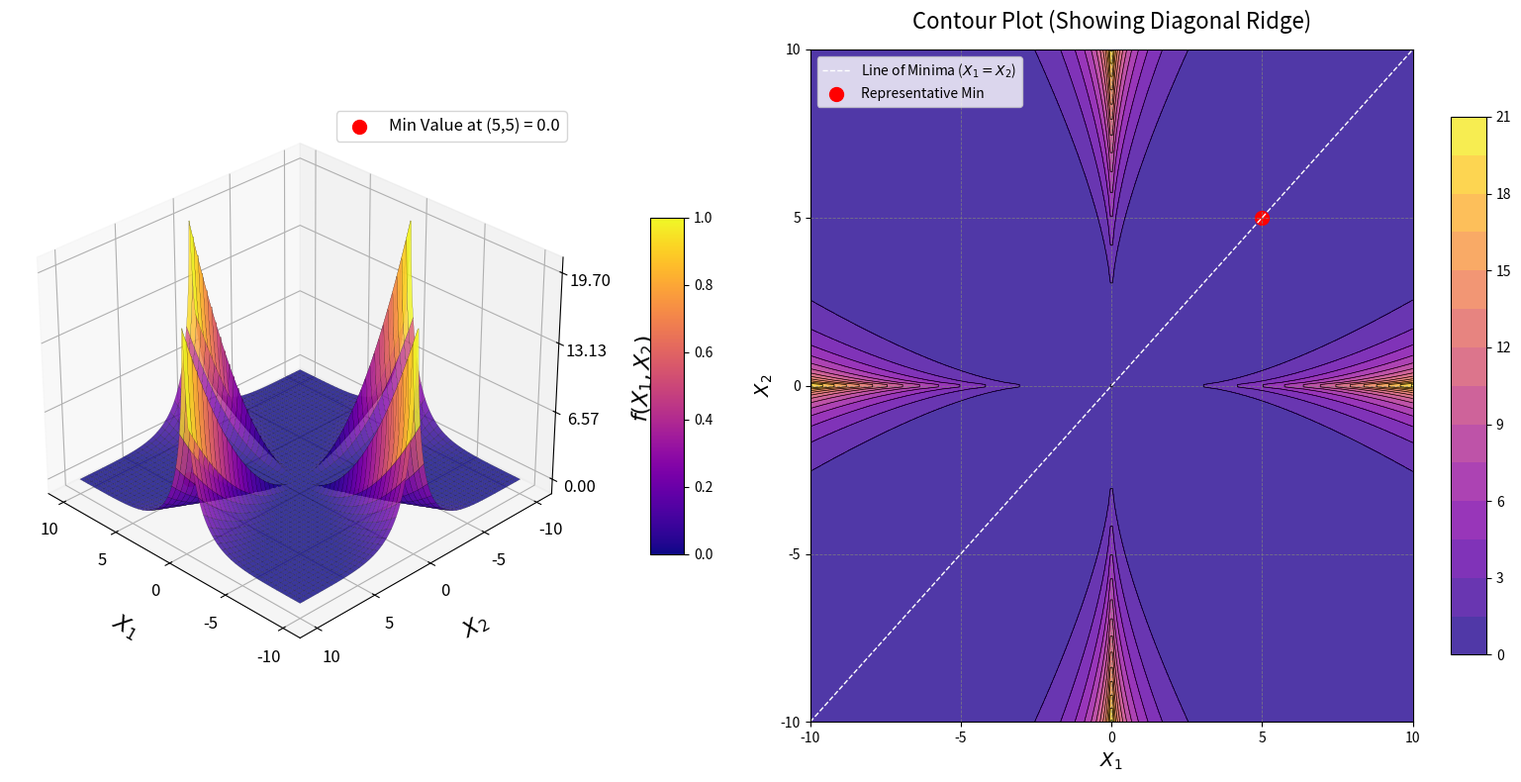

This chart was generated by the following Python code:
import numpy as np
import matplotlib.pyplot as plt
from mpl_toolkits.mplot3d import Axes3D
from matplotlib import cm

# Define the Mishra 11 (AMGM) Function
def mishra_11_function(x1, x2):
    # f(x) = (Arithmetic Mean - Geometric Mean)^2
    # For n=2: ((|x1| + |x2|)/2 - sqrt(|x1| * |x2|))^2
    arithmetic_mean = (np.abs(x1) + np.abs(x2)) / 2.0
    geometric_mean = np.sqrt(np.abs(x1) * np.abs(x2))
    return (arithmetic_mean - geometric_mean)**2

# Generate grid (Domain [-10, 10])
x1_vals = np.linspace(-10, 10, 300)
x2_vals = np.linspace(-10, 10, 300)
X1, X2 = np.meshgrid(x1_vals, x2_vals)
Z = mishra_11_function(X1, X2)

# Optimal solution (Representative point on the line x1 = x2)
optimal_x1, optimal_x2 = 5.0, 5.0
optimal_z = mishra_11_function(optimal_x1, optimal_x2)

# Create figure
fig = plt.figure(figsize=(16, 8))

# 3D Surface plot
ax1 = fig.add_subplot(121, projection='3d')
surf = ax1.plot_surface(
    X1, X2, Z, cmap=cm.plasma, edgecolor='k', linewidth=0.1, antialiased=True, alpha=0.8
)

# Adjust axes labels
ax1.set_xlabel("$X_1$", labelpad=15, fontsize=16)
ax1.set_ylabel("$X_2$", labelpad=15, fontsize=16)
ax1.set_zlabel("$f(X_1, X_2)$", labelpad=15, fontsize=16)

# Explicitly set fewer ticks to increase the gap
ax1.set_xticks(np.linspace(-10, 10, 5))
ax1.set_yticks(np.linspace(-10, 10, 5))
z_min, z_max = Z.min(), Z.max()
ax1.set_zticks(np.linspace(z_min, z_max, 4))

ax1.tick_params(axis='both', labelsize=12)

# Optimal solution point
ax1.scatter(optimal_x1, optimal_x2, optimal_z, color='red', s=100, label=f'Min Value at (5,5) = {optimal_z:.1f}')
ax1.legend(loc='upper right', fontsize=12)
ax1.view_init(elev=30, azim=135)

# Add color bar
fig.colorbar(cm.ScalarMappable(cmap=cm.plasma), ax=ax1, shrink=0.5, aspect=10, pad=0.1)

# Contour Plot
ax2 = fig.add_subplot(122)
# Using 15 levels for clean spacing - notice the line of minima along the diagonal
contour = ax2.contourf(X1, X2, Z, levels=15, cmap=cm.plasma, alpha=0.8)
contour_lines = ax2.contour(X1, X2, Z, levels=15, colors='k', linewidths=0.5)
fig.colorbar(contour, ax=ax2, shrink=0.8, aspect=15)

# Mark the line of minima and the representative point
ax2.plot([-10, 10], [-10, 10], color='white', linestyle='--', linewidth=1, label='Line of Minima ($X_1=X_2$)')
ax2.scatter(optimal_x1, optimal_x2, color='red', s=100, label='Representative Min')
ax2.legend(loc='upper left', fontsize=10)

# Axes labels, ticks, and grid
ax2.set_xlabel("$X_1$", fontsize=14)
ax2.set_ylabel("$X_2$", fontsize=14)
ax2.set_xticks(np.linspace(-10, 10, 5))
ax2.set_yticks(np.linspace(-10, 10, 5))
ax2.grid(color='gray', linestyle='--', linewidth=0.6, alpha=0.8)
ax2.set_title("Contour Plot (Showing Diagonal Ridge)", fontsize=16, pad=15)

plt.tight_layout()
plt.show()
